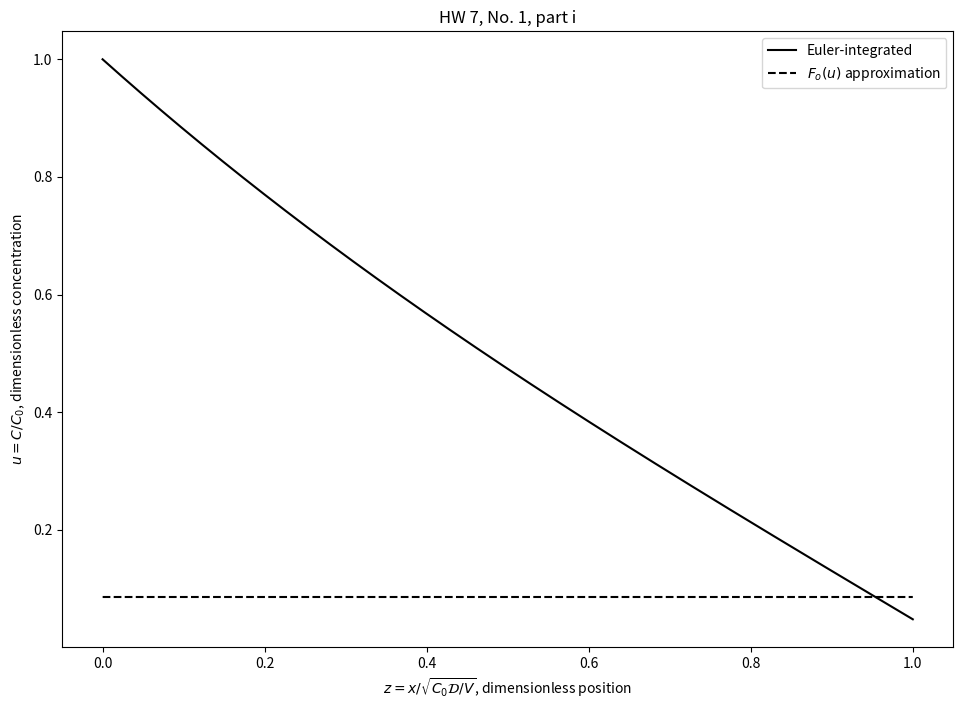

Recreate this plot in Python.
import numpy as np
sqrt = np.sqrt
import matplotlib.pyplot as plt
fig = plt.figure(1, figsize=(11.5, 8))
ax = fig.add_subplot(1, 1, 1)

b = 0.1

zmin = .0001
zmax = 1
resolution = 10000
dz = (zmax - zmin) / resolution
ul = [1]
ml = [-sqrt(2 - 2 * b * np.log((b + 1) / b))]
zl = [0]
for i in range(resolution):
    z = zl[i]
    u = ul[i]
    m = ml[i]
    zl.append(z + dz)
    ul.append(u + m * dz)
    ml.append(m + u ** 2 / (b + u) * dz)

z_true = list(np.arange(zmin, zmax, dz))
uf = lambda u: 1 - z * sqrt(2) + z ** 2 / 2
u_true = [uf(z) for z in z_true]
 
ax.plot(zl, ul, 'k-', label='Euler-integrated')
ax.plot(z_true, u_true, 'k--', label=r'$F_o(u)$ approximation')

ax.set_xlabel(r'$z = x / \sqrt{C_0\mathcal{D}/V}$, dimensionless position')
ax.set_ylabel(r'$u = C/C_0$, dimensionless concentration')
ax.set_title('HW 7, No. 1, part i')
ax.legend()

fig.savefig('hw7-1i.pdf')

plt.show()